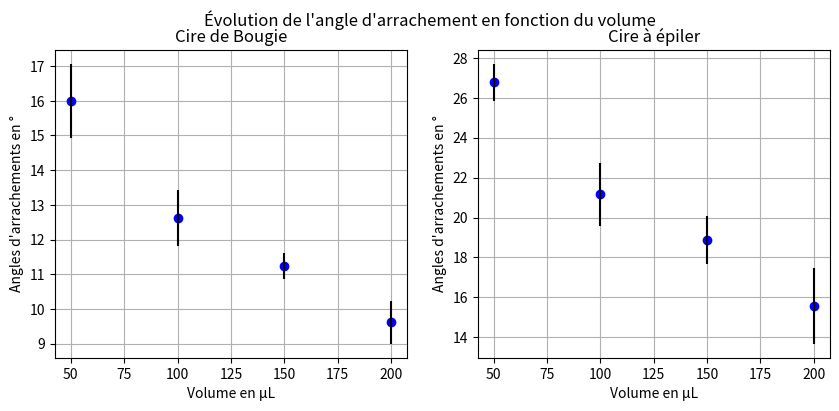
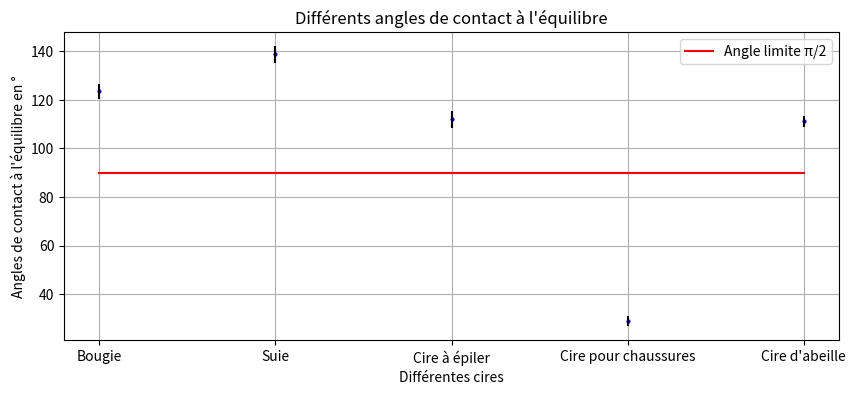

Write the Python code that produced these figures, in order.
import numpy as np
import matplotlib.pyplot as plt

# Angles d'arrachement


V = [200, 150, 100, 50]

B200 = [8.76, 9.75, 10.47, 9.65, 9.44]
B150 = [11.52, 11.29, 11, 10.75, 11.64]
B100 = [13.52, 11.32, 12.66, 13.03, 12.58]
B50 = [17.13, 16.3, 16.78, 14.64, 15.1]
B = [B200, B150, B100, B50]
MoyB = [np.mean(B[0]), np.mean(B[1]), np.mean(B[2]), np.mean(B[3])]
uB = [np.std(B[0], ddof=1), np.std(B[1], ddof=1), np.std(B[2], ddof=1), np.std(B[3], ddof=1)]

E200 = [17.96, 16, 15.73, 12.69, 15.45]
E150 = [20.12, 19, 19.51, 16.95, 18.76]
E100 = [23.9, 21, 20.66, 20.38, 19.89]
E50 = [27.95, 26, 27.48, 26.66, 25.82]
E = [E200, E150, E100, E50]
MoyE = [np.mean(E[0]), np.mean(E[1]), np.mean(E[2]), np.mean(E[3])]
uE = [np.std(E[0], ddof=1), np.std(E[1], ddof=1), np.std(E[2], ddof=1), np.std(E[3], ddof=1)]

figure = plt.figure(figsize=(10, 4))

plt.subplot(121)
plt.plot(V, MoyB, 'ob')
plt.errorbar(V, MoyB, yerr=uB, fmt=',k')
plt.ylabel("Angles d'arrachements en °")
plt.xlabel("Volume en μL")
plt.title("Cire de Bougie")
plt.suptitle("Évolution de l'angle d'arrachement en fonction du volume")
plt.grid()

plt.subplot(122)
plt.plot(V, MoyE, 'ob')
plt.errorbar(V, MoyE, yerr=uE, fmt=',k')
plt.ylabel("Angles d'arrachements en °")
plt.xlabel("Volume en μL")
plt.title("Cire à épiler")
plt.suptitle("Évolution de l'angle d'arrachement en fonction du volume")
plt.grid()

plt.show()

# Angles de contact à l'équilibre


Cires = ["Bougie", "Suie", "Cire à épiler", "Cire pour chaussures", "Cire d'abeille"]
B = [127.5, 124.5, 121, 123.5, 125, 120, 118.5, 124.5, 127.5, 122.5]
S = [141.5, 140, 138.5, 144.5, 136.5, 132, 140.5, 137, 137, 139.5]
E = [110, 112.25, 119.5, 113, 116, 111.5, 112.5, 109.5, 108, 108.5]
C = [27, 30, 28.5, 26, 29.5, 30, 27.5, 32, 31.5, 27]
A = [108, 114.5, 111, 110, 113.5, 112, 109.5, 114, 110.5, 109]

M = [B, S, E, C, A]

MoyM = [np.mean(M[0]), np.mean(M[1]), np.mean(M[2]), np.mean(M[3]), np.mean(M[4])]
uM = [np.std(M[0], ddof=1), np.std(M[1], ddof=1), np.std(M[2], ddof=1), np.std(M[3], ddof=1), np.std(M[4], ddof=1)]

figure = plt.figure(figsize=(10, 4))

plt.plot(Cires, MoyM, 'bo', markersize=2)
plt.errorbar(Cires, MoyM, yerr=uM, fmt=',k')
plt.ylabel("Angles de contact à l'équilibre en °")
plt.xlabel("Différentes cires")
plt.title("Différents angles de contact à l'équilibre")
plt.grid()

plt.plot(Cires, [90] * len(Cires), "r", label="Angle limite π/2")
plt.legend(loc="upper right")
plt.show()
